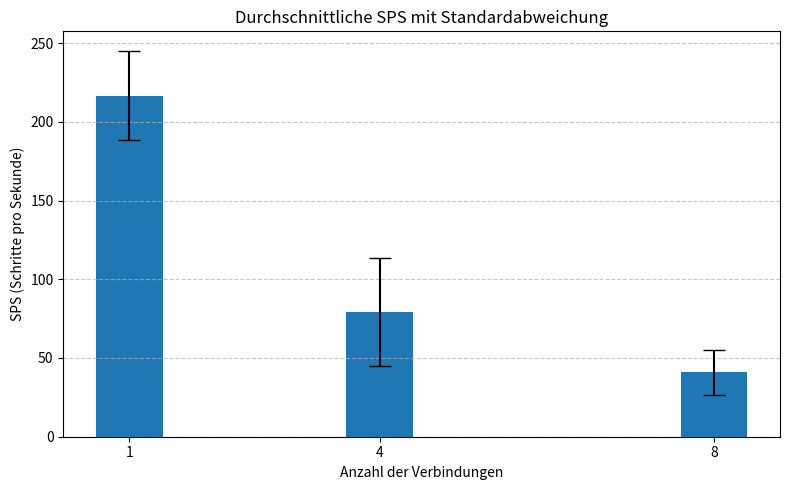
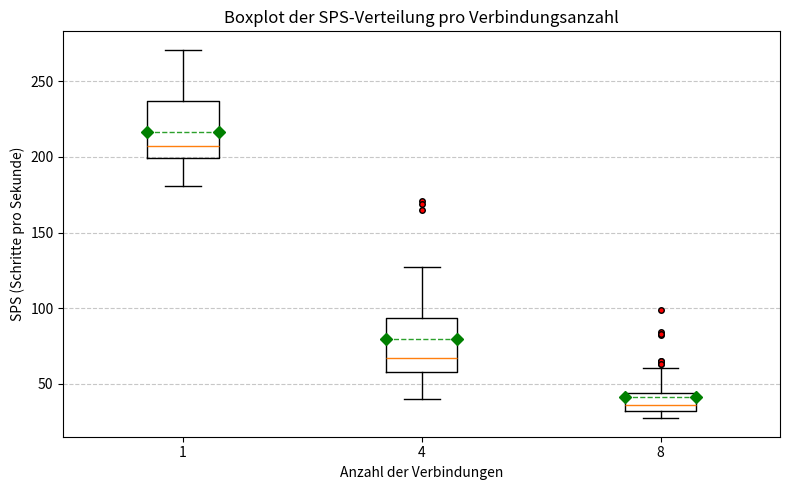

Python code for these plots, in order:
#sps -> steps per second
#die Bildrate im Browser blieb auf den Geräten unabhängig stabil bei 60 FPS
#die Aktualisierungsrate der Simulation scheint linear mit der Anzahl an Verbindungen kleiner zu werden und scheint insgesammt starken Schwankungen zu unterliegen

import matplotlib.pyplot as plt
import statistics

results:list[dict] = [
    {
        "connections" : 1,
        "port" : 8880,
        "fps" : 60,
        "sps" : [203, 181, 243, 238, 233, 199, 187, 212, 271, 200]
    },
    {
        "connections" : 4,
        "port" : 8880,
        "fps" : 60,
        "sps" : [73, 64, 58, 71, 67, 61, 165, 59, 171, 54]
    },
    {
        "connections" : 4,
        "port" : 8881,
        "fps" : 60,
        "sps" : [64, 127, 112, 48, 81, 77, 48, 69, 53, 77]
    },
    {
        "connections" : 4,
        "port" : 8882,
        "fps" : 60,
        "sps" : [110, 47, 56, 51, 122, 119, 169, 74, 101, 66]
    },
    {
        "connections" : 4,
        "port" : 8883,
        "fps" : 60,
        "sps" : [43, 64, 51, 40, 69, 67, 63, 91, 63, 105]
    },
    {
        "connections" : 8,
        "port" : 8880,
        "fps" : 60,
        "sps" : [39, 44, 51, 28, 99, 82, 63, 35, 65, 30]
    },
    {
        "connections" : 8,
        "port" : 8881,
        "fps" : 60,
        "sps" : [34, 32, 52, 30, 60, 34, 45, 30, 31, 30]
    },
    {
        "connections" : 8,
        "port" : 8882,
        "fps" : 60,
        "sps" : [38, 46, 33, 33, 31, 33, 27, 34, 33, 32]
    },
    {
        "connections" : 8,
        "port" : 8883,
        "fps" : 60,
        "sps" : [31, 30, 33, 39, 43, 30, 40, 33, 39, 37]
    },
    {
        "connections" : 8,
        "port" : 8884,
        "fps" : 60,
        "sps" : [30, 33, 34, 31, 32, 38, 32, 64, 84, 44]
    },
    {
        "connections" : 8,
        "port" : 8885,
        "fps" : 60,
        "sps" : [32, 34, 65, 42, 31, 32, 37, 36, 63, 33]
    },
    {
        "connections" : 8,
        "port" : 8886,
        "fps" : 60,
        "sps" : [47, 39, 30, 28, 29, 36, 40, 54, 40, 34]
    },
    {
        "connections" : 8,
        "port" : 8887,
        "fps" : 60,
        "sps" : [39, 52, 39, 34, 41, 83, 36, 59, 45, 31]
    },
]




connection_levels = [1, 4, 8]

# Daten vorbereiten
averages = []
std_devs = []

for conn in connection_levels:
    all_sps = []
    for result in results:
        if result["connections"] == conn:
            all_sps.extend(result["sps"])
    avg = statistics.mean(all_sps)
    std = statistics.stdev(all_sps)
    averages.append(avg)
    std_devs.append(std)

# Diagramm erstellen
plt.figure(figsize=(8, 5))
plt.bar(connection_levels, averages, yerr=std_devs, capsize=8)
plt.xlabel("Anzahl der Verbindungen")
plt.ylabel("SPS (Schritte pro Sekunde)")
plt.title("Durchschnittliche SPS mit Standardabweichung")
plt.xticks(connection_levels)
plt.grid(axis="y", linestyle="--", alpha=0.7)
plt.tight_layout()
plt.show()





# Gruppiere SPS-Werte pro Verbindungsanzahl
connection_levels = [1, 4, 8]
sps_values_grouped = []

for conn in connection_levels:
    all_sps = []
    for result in results:
        if result["connections"] == conn:
            all_sps.extend(result["sps"])
    sps_values_grouped.append(all_sps)

# Boxplot erstellen
plt.figure(figsize=(8, 5))
plt.boxplot(
    sps_values_grouped,
    labels=connection_levels,
    showmeans=True,
    meanline=True,
    notch=False,
    flierprops=dict(marker="o", markerfacecolor="red", markersize=4),
    meanprops=dict(markerfacecolor="green", marker="D", markeredgecolor="green")
)
plt.xlabel("Anzahl der Verbindungen")
plt.ylabel("SPS (Schritte pro Sekunde)")
plt.title("Boxplot der SPS-Verteilung pro Verbindungsanzahl")
plt.grid(axis="y", linestyle="--", alpha=0.7)
plt.tight_layout()
plt.show()

print(averages)
